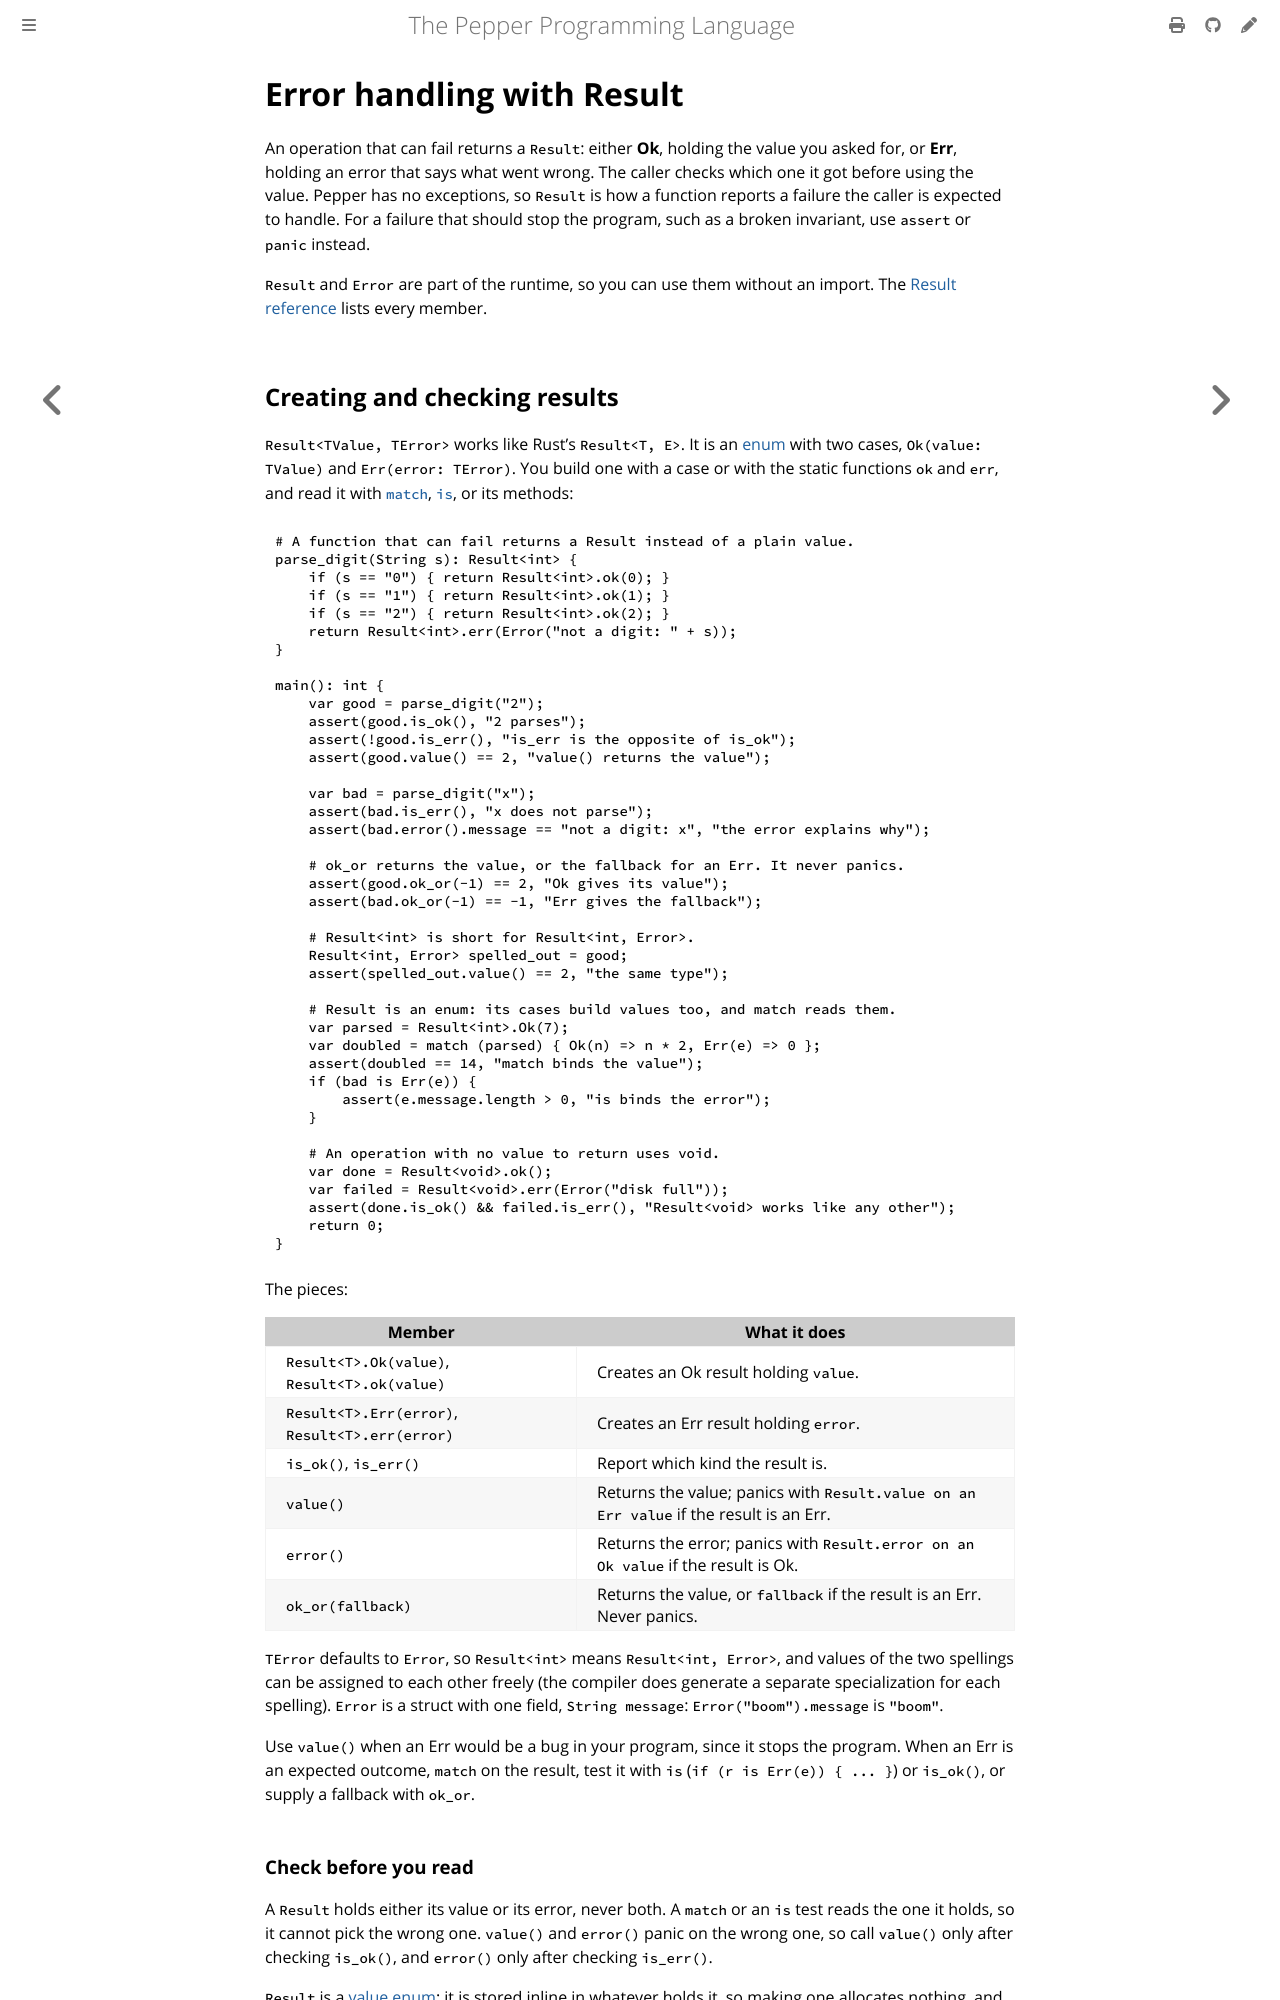

repository: pep-lang/pepper · page: 0.9.4/language/results.html · generator: mdbook

# Error handling with Result

An operation that can fail returns a `Result`: either **Ok**, holding the value
you asked for, or **Err**, holding an error that says what went wrong. The
caller checks which one it got before using the value. Pepper has no
exceptions, so `Result` is how a function reports a failure the caller is
expected to handle. For a failure that should stop the program, such as a
broken invariant, use `assert` or `panic` instead.

`Result` and `Error` are part of the runtime, so you can use them
without an import. The [Result reference](../reference/result.md) lists every
member.
